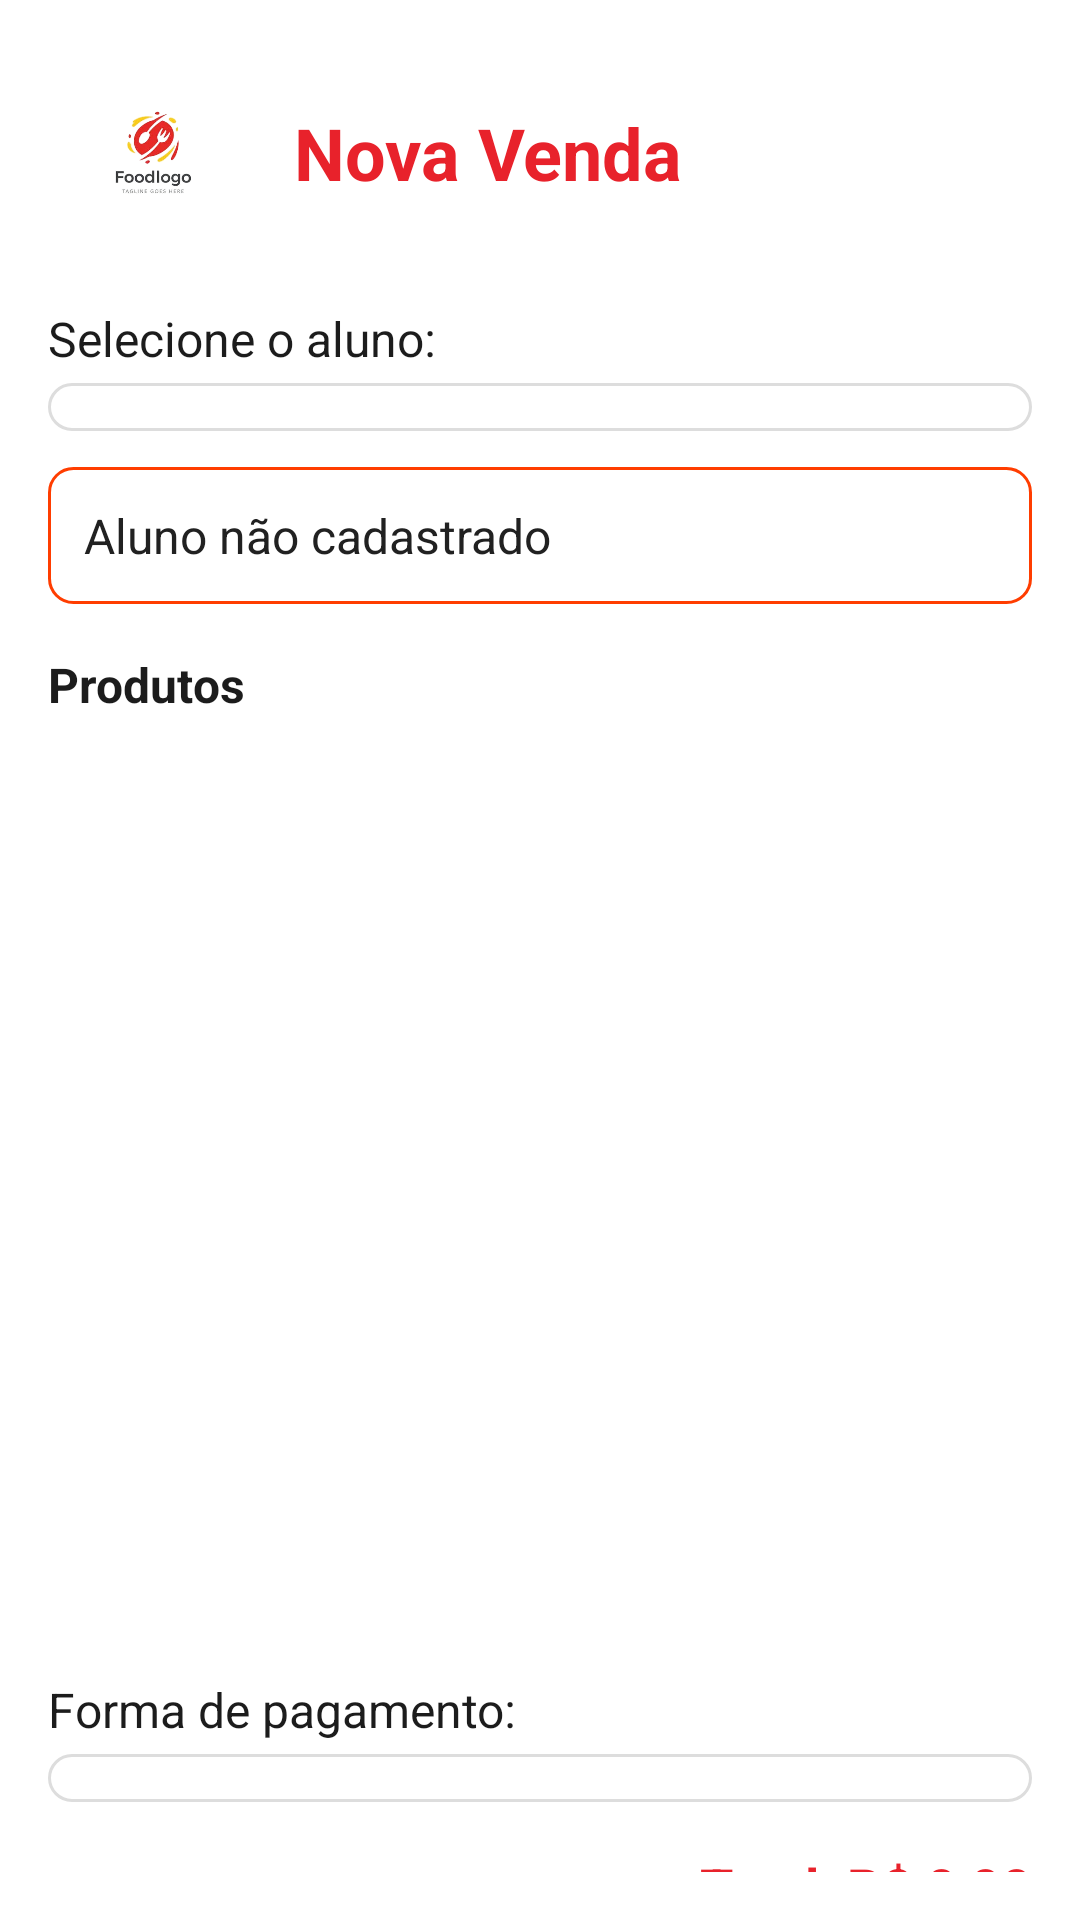

Here is an Android app screen rendered from its layout file. Give the layout XML and the strings, colors and styles it references.
<!-- AndroidManifest.xml: application theme Theme.Cantina -->
<!-- res/layout/activity_venda.xml -->
<?xml version="1.0" encoding="utf-8"?>
<ScrollView xmlns:android="http://schemas.android.com/apk/res/android"
    android:layout_width="match_parent"
    android:layout_height="match_parent"
    android:background="@android:color/white"
    android:padding="16dp">

    <LinearLayout
        android:layout_width="match_parent"
        android:layout_height="wrap_content"
        android:orientation="vertical">

        
        <LinearLayout
            android:layout_width="match_parent"
            android:layout_height="wrap_content"
            android:orientation="horizontal"
            android:gravity="center_vertical"
            android:paddingBottom="16dp">

            
            <ImageView
                android:id="@+id/imgLogo"
                android:layout_width="70dp"
                android:layout_height="70dp"
                android:src="@drawable/logo_cantina"
                android:contentDescription="Logo"
                android:adjustViewBounds="true"
                android:scaleType="fitCenter"
                android:clickable="true"
                android:focusable="true" />

            
            <TextView
                android:id="@+id/tvTitle"
                android:layout_width="wrap_content"
                android:layout_height="wrap_content"
                android:text="Nova Venda"
                android:textSize="24sp"
                android:textColor="#E8222B"
                android:textStyle="bold"
                android:layout_marginStart="12dp" />
        </LinearLayout>

        
        <TextView
            android:layout_width="wrap_content"
            android:layout_height="wrap_content"
            android:text="Selecione o aluno:"
            android:textSize="16sp"
            android:textColor="#1C1C1C"
            android:paddingBottom="4dp"/>

        <Spinner
            android:id="@+id/spAlunos"
            android:layout_width="match_parent"
            android:layout_height="wrap_content"
            android:background="@drawable/spinner_bg"
            android:padding="8dp"
            android:layout_marginBottom="12dp"/>

        
        <EditText
            android:id="@+id/etAlunoNaoCadastrado"
            android:layout_width="match_parent"
            android:layout_height="wrap_content"
            android:hint="Aluno não cadastrado"
            android:padding="12dp"
            android:background="@drawable/edit_text_bg"
            android:textColor="#212121"
            android:textSize="16sp"
            android:layout_marginBottom="16dp"/>

        
        <TextView
            android:layout_width="wrap_content"
            android:layout_height="wrap_content"
            android:text="Produtos"
            android:textSize="16sp"
            android:textColor="#1C1C1C"
            android:textStyle="bold"
            android:paddingBottom="4dp"/>

        <androidx.recyclerview.widget.RecyclerView
            android:id="@+id/rvProdutos"
            android:layout_width="match_parent"
            android:layout_height="300dp"
            android:background="@android:color/white"
            android:padding="4dp"
            android:layout_marginBottom="16dp"/>

        
        <TextView
            android:layout_width="wrap_content"
            android:layout_height="wrap_content"
            android:text="Forma de pagamento:"
            android:textSize="16sp"
            android:textColor="#1C1C1C"
            android:paddingBottom="4dp"/>

        <Spinner
            android:id="@+id/spPagamento"
            android:layout_width="match_parent"
            android:layout_height="wrap_content"
            android:background="@drawable/spinner_bg"
            android:padding="8dp"
            android:layout_marginBottom="16dp"/>

        
        <TextView
            android:id="@+id/tvTotal"
            android:layout_width="match_parent"
            android:layout_height="wrap_content"
            android:text="Total: R$ 0,00"
            android:textSize="18sp"
            android:textColor="#E8222B"
            android:textStyle="bold"
            android:paddingBottom="16dp"
            android:gravity="end"/>

        
        <Button
            android:id="@+id/btnFinalizar"
            android:layout_width="match_parent"
            android:layout_height="48dp"
            android:text="Finalizar Venda"
            android:textColor="#FFFFFF"
            android:backgroundTint="#E8222B"
            android:textStyle="bold"/>
    </LinearLayout>
</ScrollView>
<!-- resources referenced by this layout -->
<resources>
  <!-- drawable edit_text_bg (drawable) -->
  <shape xmlns:android="http://schemas.android.com/apk/res/android">
      <solid android:color="#FFFFFF"/>
      <stroke android:width="1dp" android:color="#FF3D00"/>
      <corners android:radius="8dp"/>
  </shape>
  <!-- drawable logo_cantina: png bitmap (drawable, 47061 bytes) -->
  <!-- drawable spinner_bg (drawable) -->
  <?xml version="1.0" encoding="utf-8"?>
  <shape xmlns:android="http://schemas.android.com/apk/res/android"
      android:shape="rectangle">
  
      
      <solid android:color="#FFFFFF"/>
  
      
      <stroke
          android:width="1dp"
          android:color="#DDDDDD" />
  
      
      <corners android:radius="8dp"/>
  
      
      <padding
          android:left="8dp"
          android:top="8dp"
          android:right="8dp"
          android:bottom="8dp"/>
  </shape>
</resources>
